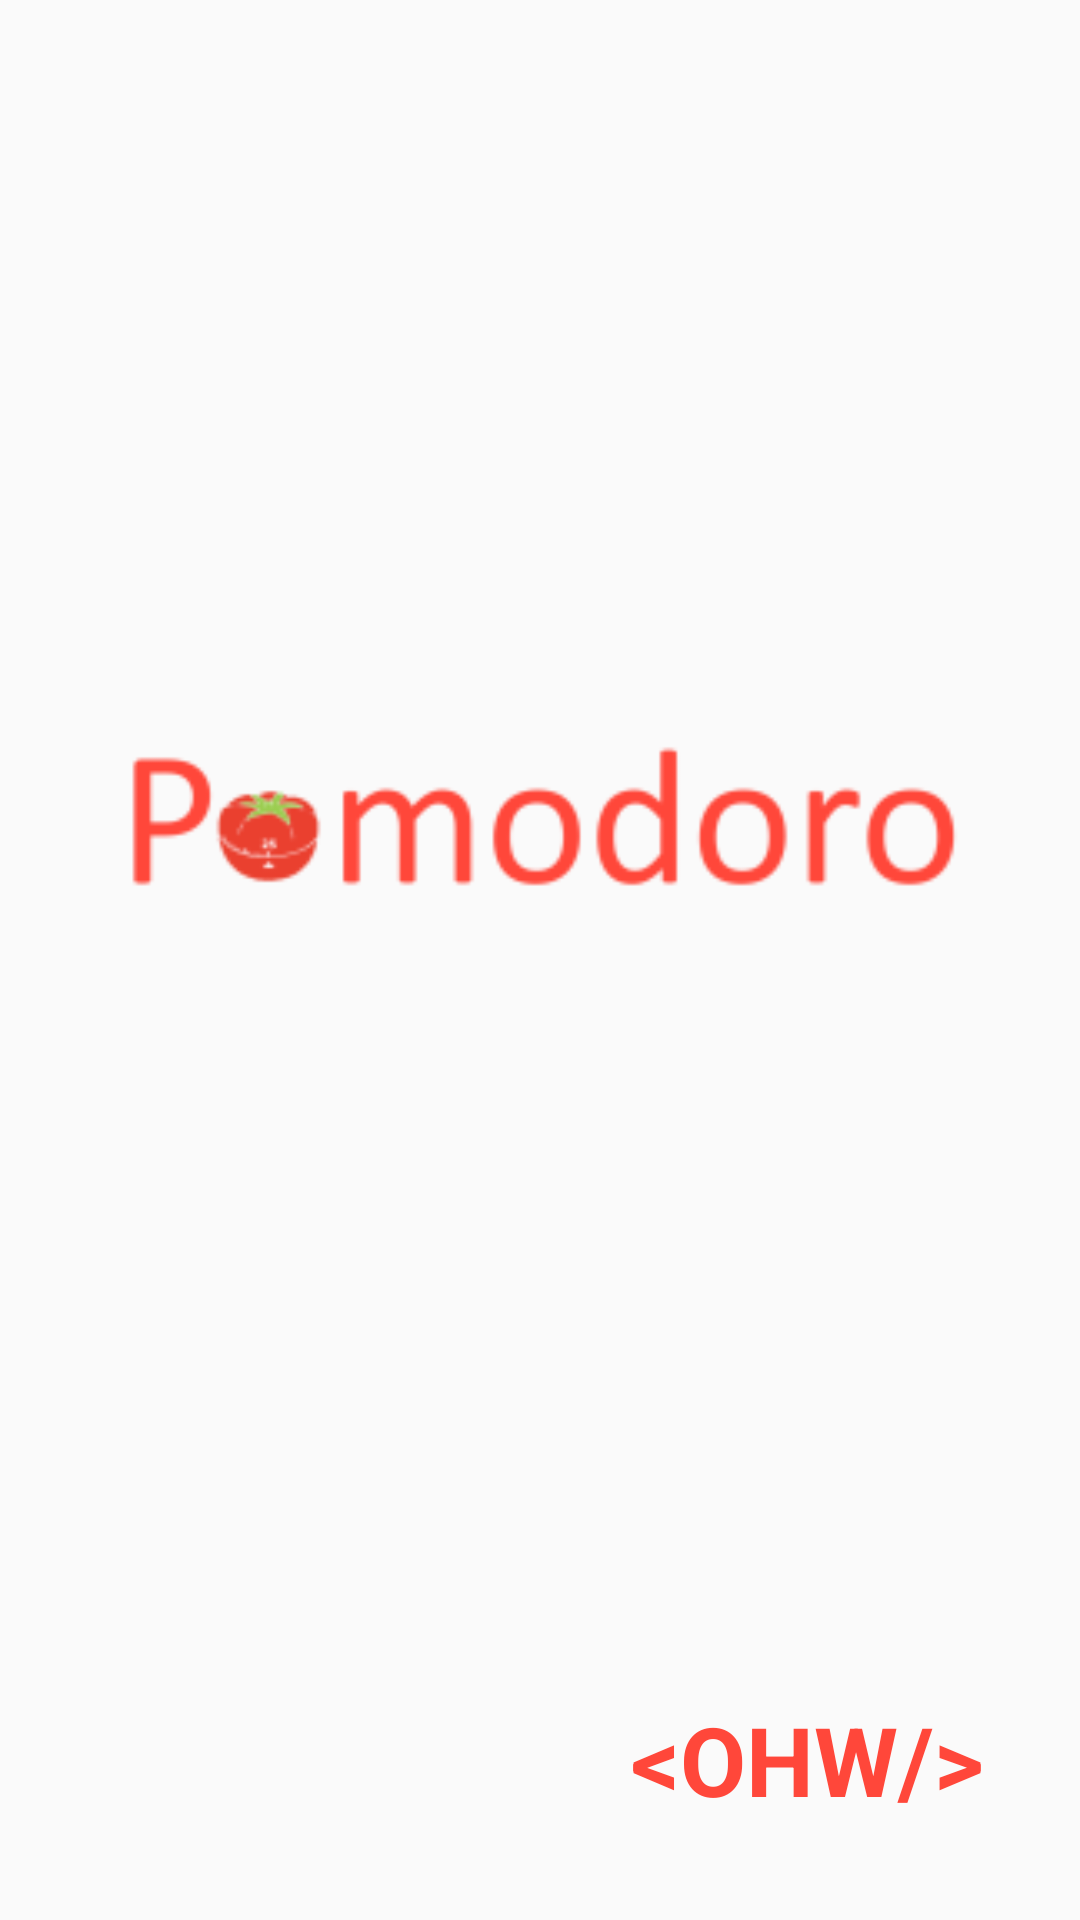

Produce the Android XML layout that renders to this screen, including the resource entries it uses.
<!-- AndroidManifest.xml: application theme AppTheme -->
<!-- res/layout/activity_splash_screen.xml -->
<?xml version="1.0" encoding="utf-8"?>
<androidx.constraintlayout.widget.ConstraintLayout xmlns:android="http://schemas.android.com/apk/res/android"
    xmlns:app="http://schemas.android.com/apk/res-auto"
    xmlns:tools="http://schemas.android.com/tools"
    android:layout_width="match_parent"
    android:layout_height="match_parent"
    tools:context=".SplashScreenActivity">

    <ImageView
        android:id="@+id/imageView"
        android:layout_width="0dp"
        android:layout_height="0dp"
        app:layout_constraintBottom_toTopOf="@+id/ohw"
        app:layout_constraintDimensionRatio="H,1:1"
        app:layout_constraintEnd_toEndOf="parent"
        app:layout_constraintStart_toStartOf="parent"
        app:layout_constraintTop_toTopOf="parent"
        app:srcCompat="@mipmap/my_splash_screen_foreground" />

    <TextView
        android:id="@+id/ohw"
        android:layout_width="wrap_content"
        android:layout_height="wrap_content"
        android:layout_marginEnd="32dp"
        android:layout_marginBottom="32dp"
        android:textSize="32sp"
        android:textColor="@color/colorPrimary"
        android:textStyle="bold"
        android:text="&lt;OHW/&gt;"
        app:layout_constraintBottom_toBottomOf="parent"
        app:layout_constraintEnd_toEndOf="parent" />
</androidx.constraintlayout.widget.ConstraintLayout>
<!-- resources referenced by this layout -->
<resources>
  <color name="colorPrimary">#FF473A</color>
  <!-- mipmap my_splash_screen_foreground: png bitmap (mipmap-xhdpi, 3540 bytes) -->
  <style name="AppTheme" parent="Theme.AppCompat.Light.DarkActionBar">
          
          <item name="colorPrimary">@color/colorPrimary</item>
          <item name="colorPrimaryDark">@color/colorPrimaryDark</item>
          <item name="colorAccent">@color/colorAccent</item>
      </style>
  <color name="colorPrimaryDark">#B63F1B</color>
  <color name="colorAccent">#722196F3</color>
</resources>
